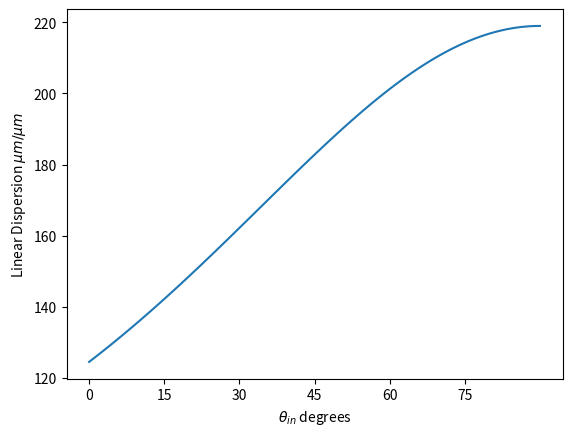

This chart was generated by the following Python code:
#!/usr/bin/env python
import numpy as np
import matplotlib
import matplotlib.pyplot as plt

def LD (R,m,a,wavelength,angleIn): 
	return R*m/(a*(1+(m*wavelength/a+np.sin(angleIn))**2))

R = 750
m = -10
a = 4
wavelength = 1.5

N = 100
angles = np.linspace(0,np.pi/2,N)
#import pdb;pdb.set_trace()
plt.plot(angles,np.abs(LD(R,m,a,wavelength,angles)))
plt.ylabel('Linear Dispersion $\\mu m/\\mu m$')
plt.xlabel('$\\theta_{in}$ degrees')
plt.xticks(np.arange(0,np.pi/2,np.pi/12),[str(i) for i in range(0,90,15)])
plt.show()
